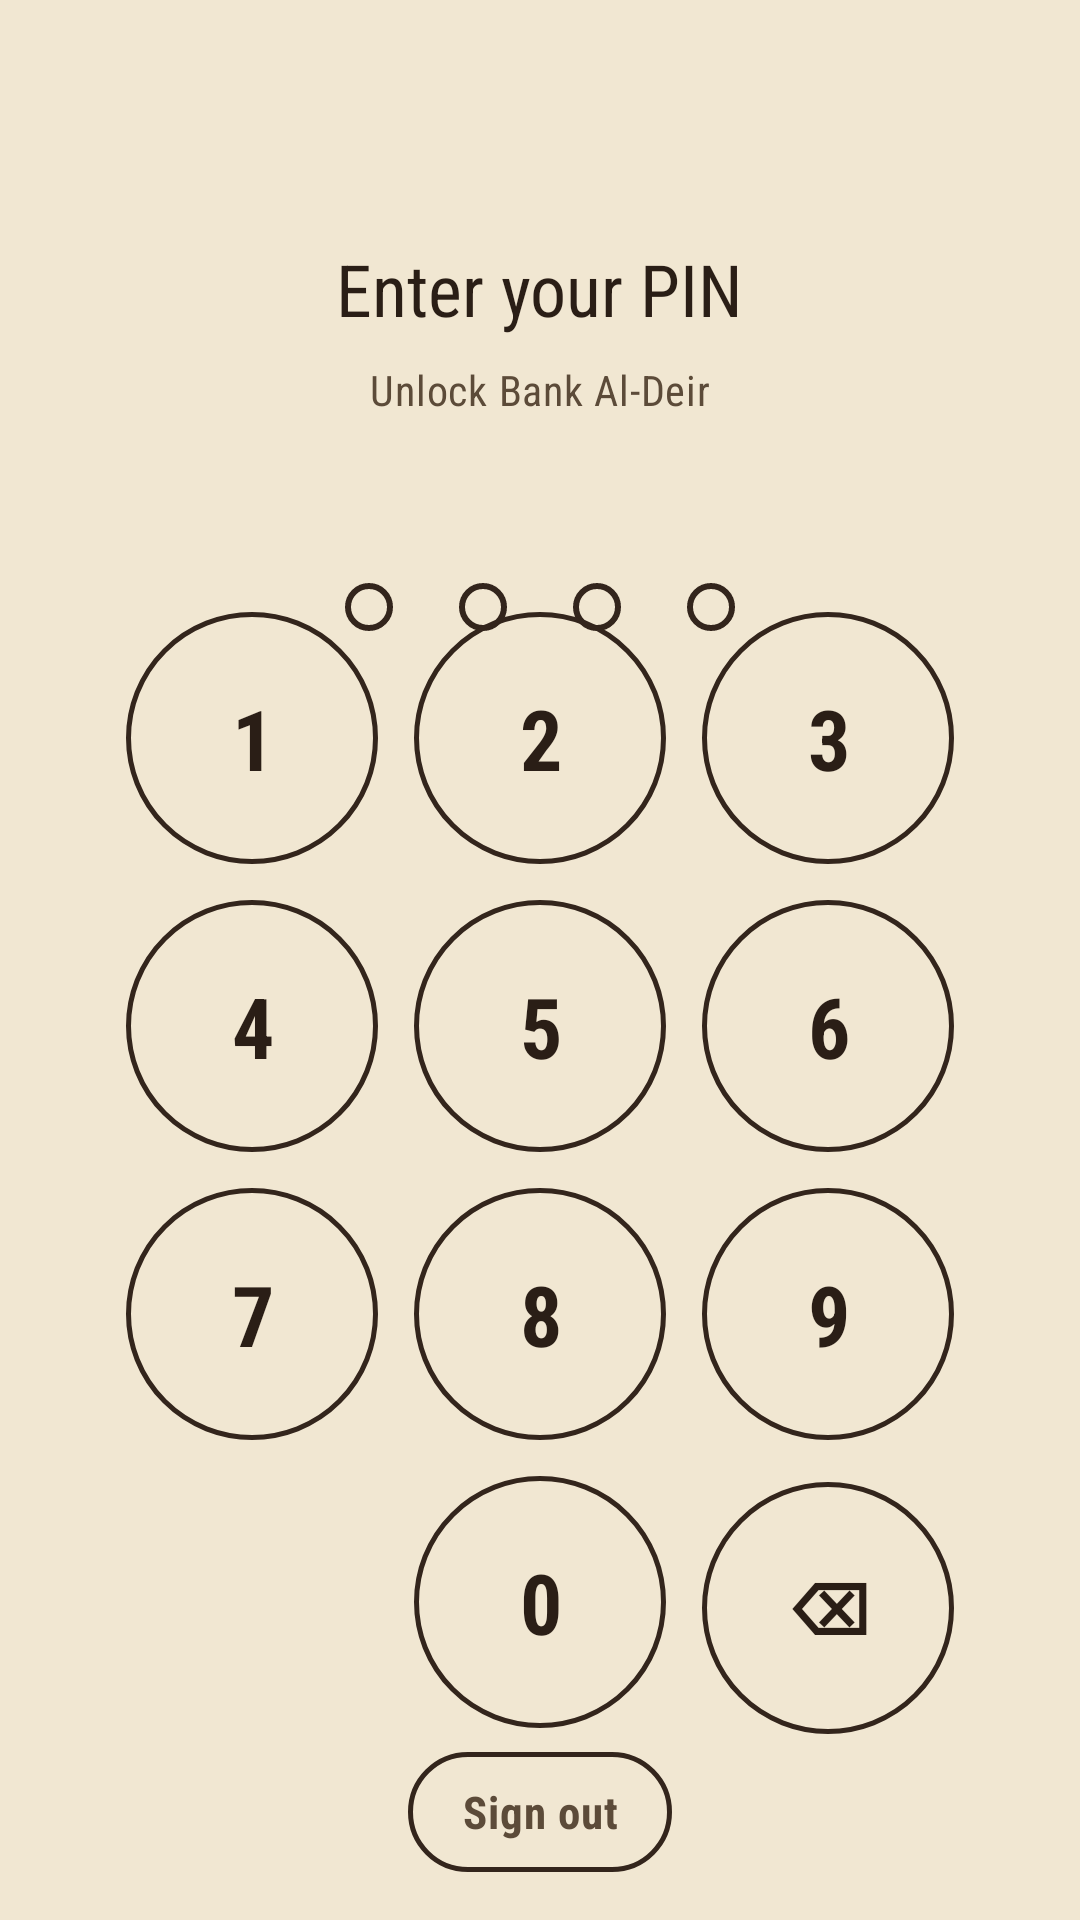

Here is an Android app screen rendered from its layout file. Give the layout XML and the strings, colors and styles it references.
<!-- AndroidManifest.xml: application theme Theme.BankALDeir -->
<!-- res/layout/activity_pin_page.xml -->
<?xml version="1.0" encoding="utf-8"?>
<androidx.constraintlayout.widget.ConstraintLayout xmlns:android="http://schemas.android.com/apk/res/android"
    xmlns:app="http://schemas.android.com/apk/res-auto"
    xmlns:tools="http://schemas.android.com/tools"
    android:id="@+id/main"
    android:layout_width="match_parent"
    android:layout_height="match_parent"
    android:background="?android:attr/colorBackground"
    tools:context=".pinPage.PinPage">

    <TextView
        android:id="@+id/tvTitle"
        android:layout_width="wrap_content"
        android:layout_height="wrap_content"
        android:layout_marginTop="80dp"
        android:text="Enter your PIN"
        android:textAppearance="?attr/textAppearanceHeadlineSmall"
        android:textColor="?attr/colorOnSurface"
        app:layout_constraintEnd_toEndOf="parent"
        app:layout_constraintStart_toStartOf="parent"
        app:layout_constraintTop_toTopOf="parent" />

    <TextView
        android:id="@+id/tvSubtitle"
        android:layout_width="wrap_content"
        android:layout_height="wrap_content"
        android:layout_marginTop="8dp"
        android:text="Unlock Bank Al-Deir"
        android:textAppearance="?attr/textAppearanceBodyMedium"
        android:textColor="?attr/colorOnSurfaceVariant"
        app:layout_constraintEnd_toEndOf="parent"
        app:layout_constraintStart_toStartOf="parent"
        app:layout_constraintTop_toBottomOf="@id/tvTitle" />

    
    <EditText
        android:id="@+id/pin_edit"
        android:layout_width="1dp"
        android:layout_height="1dp"
        android:background="@android:color/transparent"
        android:cursorVisible="false"
        android:focusable="false"
        android:importantForAutofill="no"
        android:inputType="numberPassword"
        android:maxLength="4"
        android:textColor="@android:color/transparent"
        app:layout_constraintStart_toStartOf="parent"
        app:layout_constraintTop_toTopOf="parent"
        tools:ignore="LabelFor" />

    <LinearLayout
        android:id="@+id/pin_circles"
        android:layout_width="wrap_content"
        android:layout_height="wrap_content"
        android:layout_marginTop="44dp"
        android:gravity="center"
        android:orientation="horizontal"
        app:layout_constraintEnd_toEndOf="parent"
        app:layout_constraintStart_toStartOf="parent"
        app:layout_constraintTop_toBottomOf="@id/tvSubtitle">

        <View
            android:id="@+id/circle1"
            android:layout_width="16dp"
            android:layout_height="16dp"
            android:layout_margin="11dp"
            android:background="@drawable/pin_circle_empty" />

        <View
            android:id="@+id/circle2"
            android:layout_width="16dp"
            android:layout_height="16dp"
            android:layout_margin="11dp"
            android:background="@drawable/pin_circle_empty" />

        <View
            android:id="@+id/circle3"
            android:layout_width="16dp"
            android:layout_height="16dp"
            android:layout_margin="11dp"
            android:background="@drawable/pin_circle_empty" />

        <View
            android:id="@+id/circle4"
            android:layout_width="16dp"
            android:layout_height="16dp"
            android:layout_margin="11dp"
            android:background="@drawable/pin_circle_empty" />

    </LinearLayout>

    
    <TextView
        android:id="@+id/tvPinMessage"
        android:layout_width="wrap_content"
        android:layout_height="wrap_content"
        android:layout_marginTop="12dp"
        android:alpha="0"
        android:text="Wrong PIN. Try again."
        android:textAppearance="?attr/textAppearanceBodySmall"
        android:textColor="?attr/colorError"
        app:layout_constraintEnd_toEndOf="parent"
        app:layout_constraintStart_toStartOf="parent"
        app:layout_constraintTop_toBottomOf="@id/pin_circles" />

    <GridLayout
        android:id="@+id/number_pad"
        android:layout_width="wrap_content"
        android:layout_height="wrap_content"
        android:layout_marginBottom="24dp"
        android:alignmentMode="alignMargins"
        android:columnCount="3"
        android:rowCount="4"
        app:layout_constraintBottom_toTopOf="@id/btnSignOut"
        app:layout_constraintEnd_toEndOf="parent"
        app:layout_constraintStart_toStartOf="parent"
        app:layout_constraintTop_toBottomOf="@id/tvPinMessage"
        app:layout_constraintVertical_bias="0.65">

        <com.google.android.material.button.MaterialButton android:id="@+id/btn1" style="@style/KeypadButton" android:text="1" />
        <com.google.android.material.button.MaterialButton android:id="@+id/btn2" style="@style/KeypadButton" android:text="2" />
        <com.google.android.material.button.MaterialButton android:id="@+id/btn3" style="@style/KeypadButton" android:text="3" />
        <com.google.android.material.button.MaterialButton android:id="@+id/btn4" style="@style/KeypadButton" android:text="4" />
        <com.google.android.material.button.MaterialButton android:id="@+id/btn5" style="@style/KeypadButton" android:text="5" />
        <com.google.android.material.button.MaterialButton android:id="@+id/btn6" style="@style/KeypadButton" android:text="6" />
        <com.google.android.material.button.MaterialButton android:id="@+id/btn7" style="@style/KeypadButton" android:text="7" />
        <com.google.android.material.button.MaterialButton android:id="@+id/btn8" style="@style/KeypadButton" android:text="8" />
        <com.google.android.material.button.MaterialButton android:id="@+id/btn9" style="@style/KeypadButton" android:text="9" />

        
        <Space
            android:layout_width="84dp"
            android:layout_height="84dp" />

        <com.google.android.material.button.MaterialButton android:id="@+id/btn0" style="@style/KeypadButton" android:text="0" />

        <com.google.android.material.button.MaterialButton
            android:id="@+id/btn_delete"
            style="@style/KeypadButton"
            android:text="⌫"
            android:textSize="24sp" />

    </GridLayout>

    <com.google.android.material.button.MaterialButton
        android:id="@+id/btnSignOut"
        style="@style/Widget.BankALDeir.Button.Text"
        android:layout_width="wrap_content"
        android:layout_height="wrap_content"
        android:layout_marginBottom="12dp"
        android:text="Sign out"
        android:textColor="?attr/colorOnSurfaceVariant"
        app:layout_constraintBottom_toBottomOf="parent"
        app:layout_constraintEnd_toEndOf="parent"
        app:layout_constraintStart_toStartOf="parent" />

</androidx.constraintlayout.widget.ConstraintLayout>
<!-- resources referenced by this layout -->
<resources>
  <!-- drawable pin_circle_empty (drawable) -->
  <shape xmlns:android="http://schemas.android.com/apk/res/android"
      android:shape="oval">
      <size android:width="20dp" android:height="20dp" />
      <solid android:color="@android:color/transparent" />
      <stroke android:width="2dp" android:color="@color/md_theme_outline" />
  </shape>
  <style name="Widget.BankALDeir.Button.Text" parent="Widget.Material3.Button.TextButton">
          <item name="android:textSize">15sp</item>
          <item name="rippleColor">@android:color/transparent</item>
          <item name="android:stateListAnimator">@animator/button_press</item>
      </style>
  <style name="Theme.BankALDeir" parent="Base.Theme.BankALDeir" />
  <color name="md_theme_outline">#33251C</color>
  <color name="md_theme_primary">#7A1B2E</color>
  <color name="md_theme_onPrimary">#F8F1E1</color>
  <color name="md_theme_primaryContainer">#8F2436</color>
  <color name="md_theme_onPrimaryContainer">#FCE1C9</color>
  <color name="md_theme_secondary">#0E3B3A</color>
  <color name="md_theme_onSecondary">#EAF3EF</color>
  <color name="md_theme_secondaryContainer">#14403E</color>
  <color name="md_theme_onSecondaryContainer">#CFE7E1</color>
  <color name="md_theme_tertiary">#8A5F22</color>
  <color name="md_theme_onTertiary">#F8F1E1</color>
  <color name="md_theme_tertiaryContainer">#C99A4C</color>
  <color name="md_theme_onTertiaryContainer">#2A1E16</color>
  <color name="md_theme_error">#A32433</color>
  <color name="md_theme_onError">#F8F1E1</color>
  <color name="md_theme_errorContainer">#EBCBC7</color>
  <color name="md_theme_onErrorContainer">#3A0A10</color>
  <color name="md_theme_background">#F1E7D2</color>
  <color name="md_theme_onBackground">#2A1E16</color>
  <color name="md_theme_surface">#F1E7D2</color>
  <color name="md_theme_onSurface">#2A1E16</color>
  <color name="md_theme_surfaceVariant">#E3D5BB</color>
  <color name="md_theme_onSurfaceVariant">#5C4B39</color>
  <color name="md_theme_outlineVariant">#C6B593</color>
  <color name="md_theme_surfaceContainerLowest">#FBF4E5</color>
  <color name="md_theme_surfaceContainerLow">#F3EAD6</color>
  <color name="md_theme_surfaceContainer">#ECE1C9</color>
  <color name="md_theme_surfaceContainerHigh">#E5D8BC</color>
  <color name="md_theme_surfaceContainerHighest">#DECFAF</color>
  <color name="md_theme_surfaceBright">#F8F1E1</color>
  <color name="md_theme_surfaceDim">#E0D2B6</color>
  <color name="md_theme_inverseSurface">#2A1E16</color>
  <color name="md_theme_inverseOnSurface">#F1E7D2</color>
  <color name="md_theme_inversePrimary">#E9A7A0</color>
  <style name="ActivityAnimation" parent="@android:style/Animation.Activity">
          <item name="android:activityOpenEnterAnimation">@anim/slide_in_right</item>
          <item name="android:activityOpenExitAnimation">@anim/slide_out_left</item>
          <item name="android:activityCloseEnterAnimation">@anim/slide_in_left</item>
          <item name="android:activityCloseExitAnimation">@anim/slide_out_right</item>
      </style>
  <style name="Widget.BankALDeir.Card" parent="Widget.Material3.CardView.Filled">
          <item name="cardBackgroundColor">@color/md_theme_surfaceContainer</item>
          <item name="cardCornerRadius">18dp</item>
          <item name="cardElevation">0dp</item>
          <item name="strokeColor">@color/md_theme_outline</item>
          <item name="strokeWidth">1.5dp</item>
          <item name="rippleColor">@android:color/transparent</item>
      </style>
  <style name="Widget.BankALDeir.Chip" parent="Widget.Material3.Chip.Suggestion">
          <item name="rippleColor">@android:color/transparent</item>
      </style>
  <color name="enamel_keyline">#33251C</color>
</resources>
